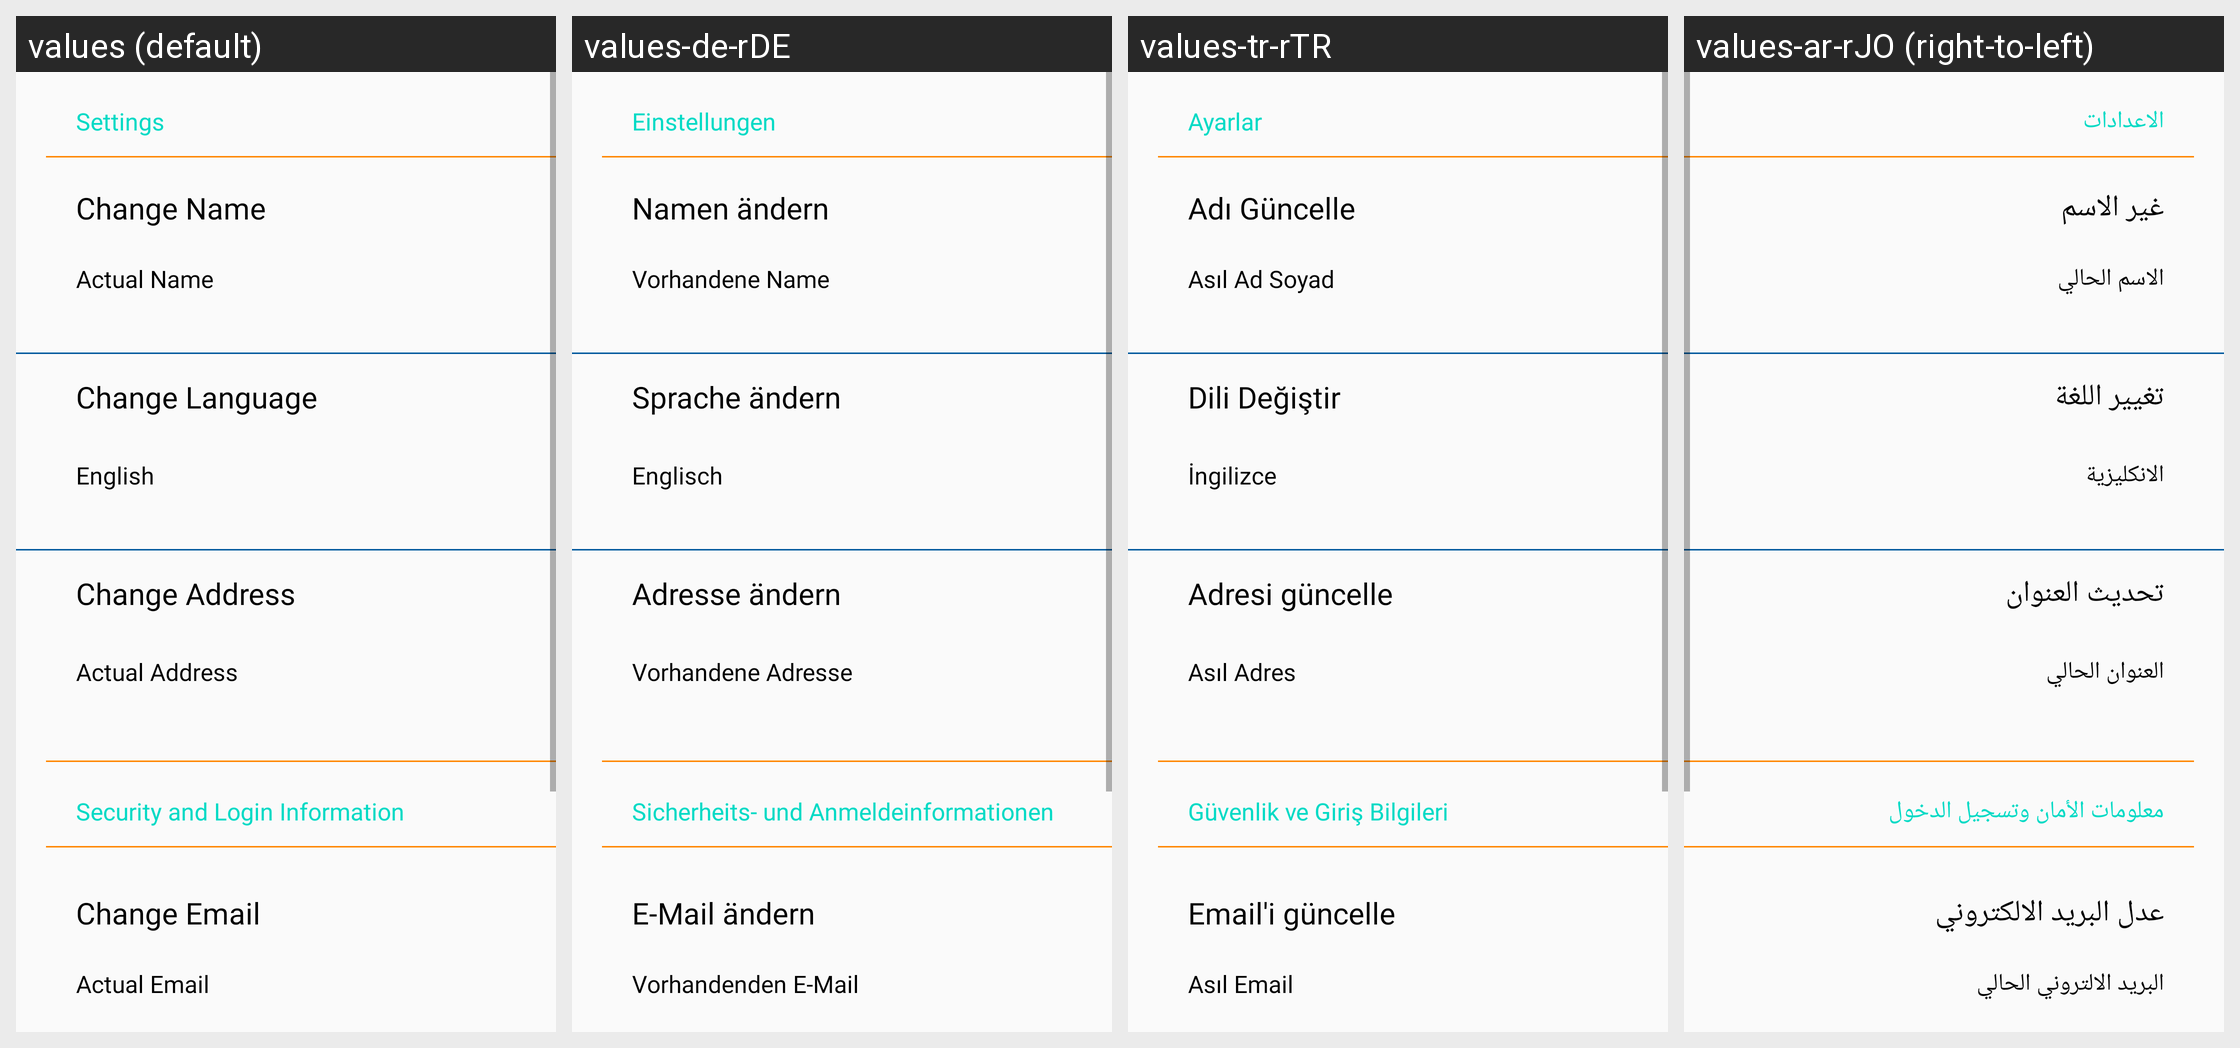

The same Android screen rendered under several of its app's locales, left to right. List the strings drawn on it with the default value and each locale's translation.
Android screen res/layout/fragment_market_setting.xml rendered under 4 locales, left to right: values (default), values-de-rDE, values-tr-rTR, values-ar-rJO (right-to-left). Device: Nexus 5 (rendered at 1080×1920; each locale shown at half size, 540×960, under a caption strip naming it); theme AppTheme.
Other locales in the repository, not shown: values-ar-rEG, values-ar-rIQ, values-ar-rLB, values-ar-rQA, values-ar-rSA, values-ar-rSY.
Strings drawn on this screen, with the default value and each locale's value (text and hints the layout hard-codes, and strings that could not be matched under every locale, appear in the picture but are not listed):

action_settings
  values: Settings
  values-de-rDE: Einstellungen
  values-tr-rTR: Ayarlar
  values-ar-rJO: الاعدادات

change_name
  values: Change Name
  values-de-rDE: Namen ändern
  values-tr-rTR: Adı Güncelle
  values-ar-rJO: غير الاسم

actual_name
  values: Actual Name
  values-de-rDE: Vorhandene Name
  values-tr-rTR: Asıl Ad Soyad
  values-ar-rJO: الاسم الحالي

menu_change_language
  values: Change Language
  values-de-rDE: Sprache ändern
  values-tr-rTR: Dili Değiştir
  values-ar-rJO: تغيير اللغة

english
  values: English
  values-de-rDE: Englisch
  values-tr-rTR: İngilizce
  values-ar-rJO: الانكليزية

change_adress
  values: Change Address
  values-de-rDE: Adresse ändern
  values-tr-rTR: Adresi güncelle
  values-ar-rJO: تحديث العنوان

actual_address
  values: Actual Address
  values-de-rDE: Vorhandene Adresse
  values-tr-rTR: Asıl Adres
  values-ar-rJO: العنوان الحالي

security_and_login_information
  values: Security and Login Information
  values-de-rDE: Sicherheits- und Anmeldeinformationen
  values-tr-rTR: Güvenlik ve Giriş Bilgileri
  values-ar-rJO: معلومات الأمان وتسجيل الدخول

change_email
  values: Change Email
  values-de-rDE: E-Mail ändern
  values-tr-rTR: Email'i güncelle
  values-ar-rJO: عدل البريد الالكتروني

actual_email
  values: Actual Email
  values-de-rDE: Vorhandenden E-Mail
  values-tr-rTR: Asıl Email
  values-ar-rJO: البريد الالتروني الحالي
